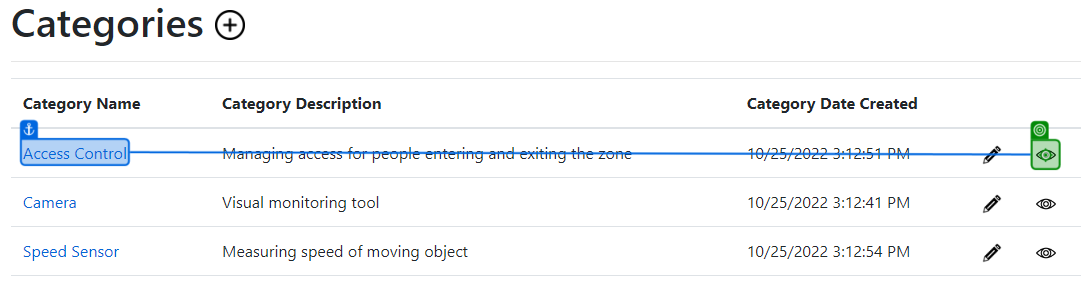
Workflow: View Categories

Step 1: click on the image in window 'Categories - Connected Office: Device Management' (chrome.exe)

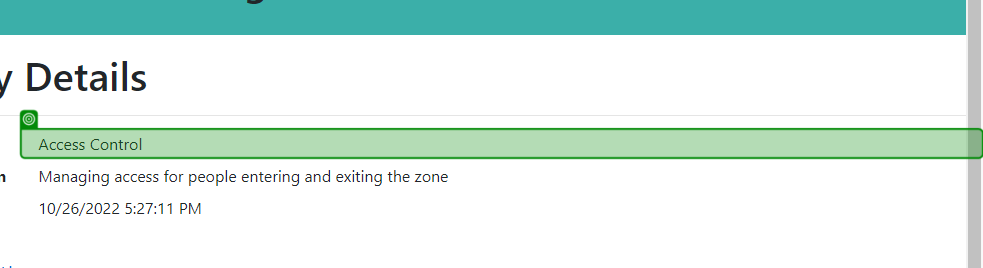
Step 2: check the dd in window 'Category Details - Connected Office: Device Management' (chrome.exe)

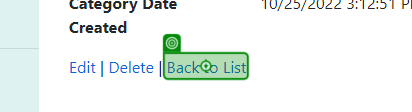
Step 3: click on the link 'Back to List' in window 'Category Details - Connected Office: Device Management' (chrome.exe)

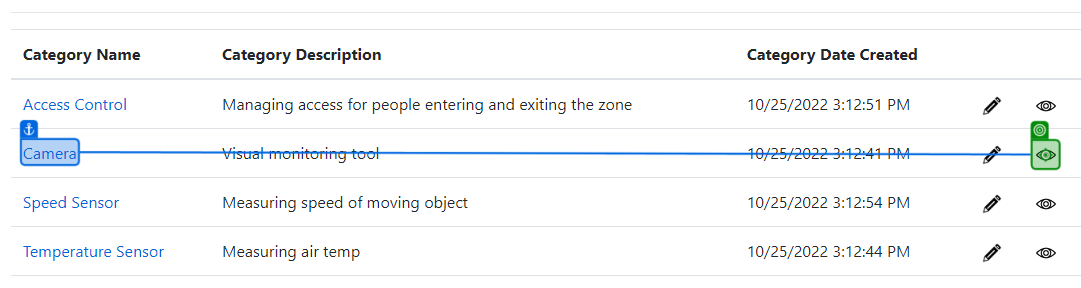
Step 4: click on the image in window 'Categories - Connected Office: Device Management' (chrome.exe)

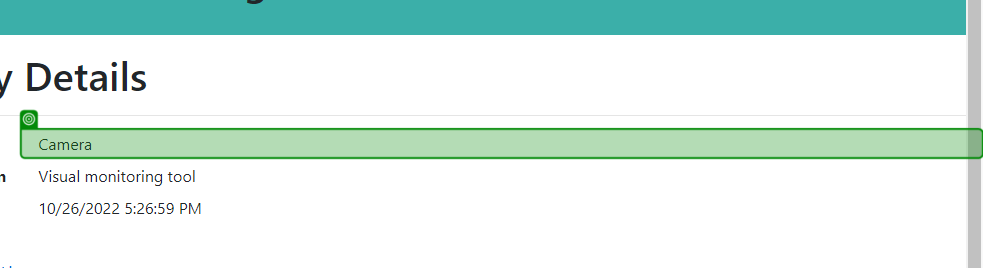
Step 5: check the dd in window 'Category Details - Connected Office: Device Management' (chrome.exe)

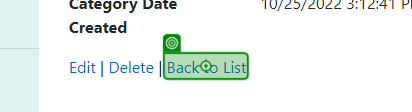
Step 6: click on the link 'Back to List' in window 'Category Details - Connected Office: Device Management' (chrome.exe)

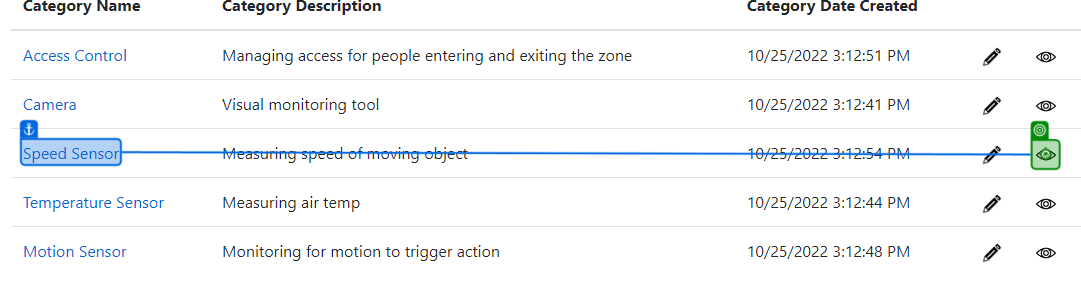
Step 7: click on the image in window 'Categories - Connected Office: Device Management' (chrome.exe)

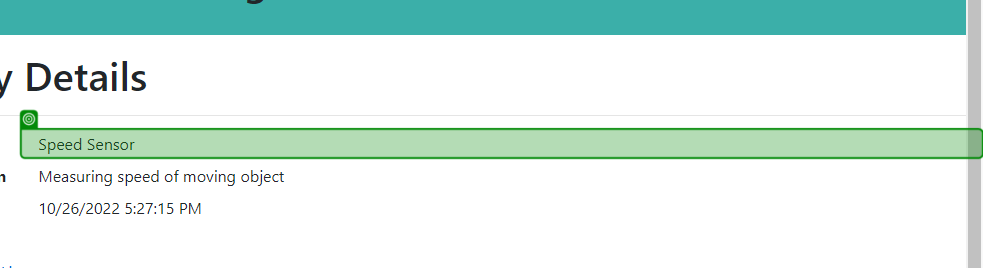
Step 8: check the dd in window 'Category Details - Connected Office: Device Management' (chrome.exe)

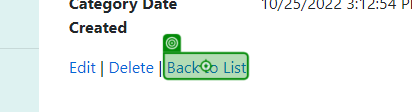
Step 9: click on the link 'Back to List' in window 'Category Details - Connected Office: Device Management' (chrome.exe)

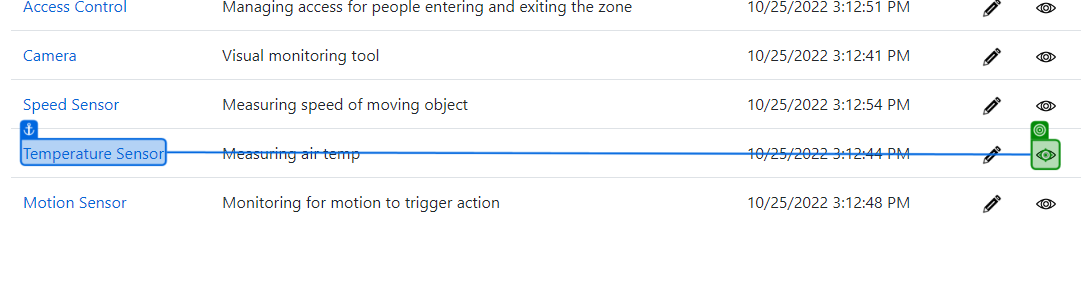
Step 10: click on the image in window 'Categories - Connected Office: Device Management' (chrome.exe)

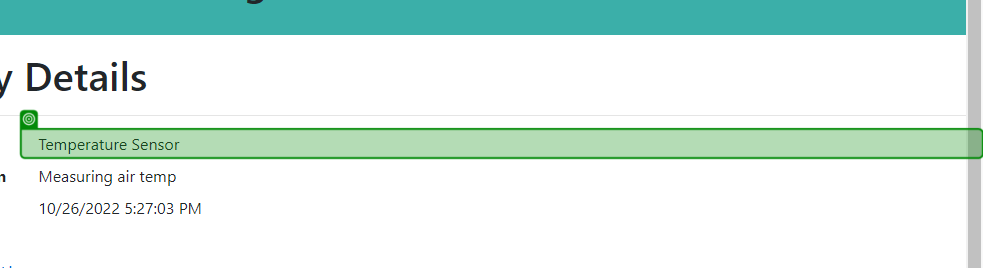
Step 11: check the dd in window 'Category Details - Connected Office: Device Management' (chrome.exe)

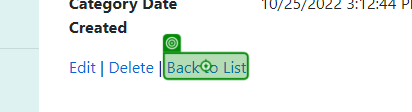
Step 12: click on the link 'Back to List' in window 'Category Details - Connected Office: Device Management' (chrome.exe)

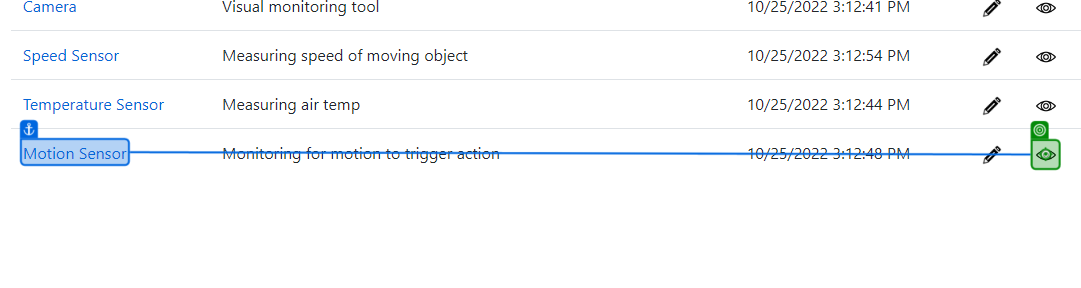
Step 13: click on the image in window 'Categories - Connected Office: Device Management' (chrome.exe)

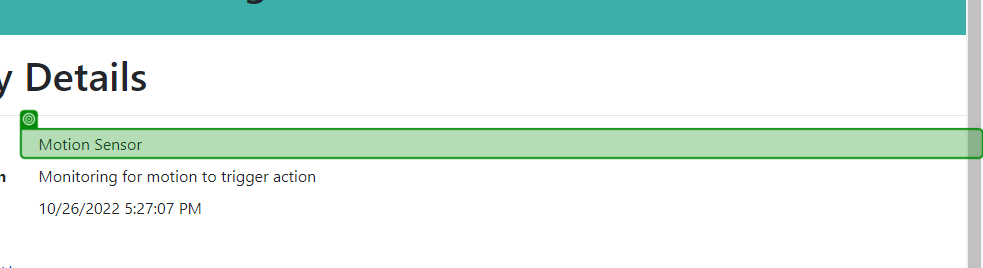
Step 14: check the dd in window 'Category Details - Connected Office: Device Management' (chrome.exe)

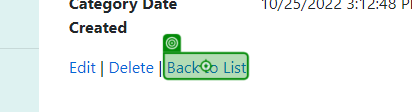
Step 15: click on the link 'Back to List' in window 'Category Details - Connected Office: Device Management' (chrome.exe)
